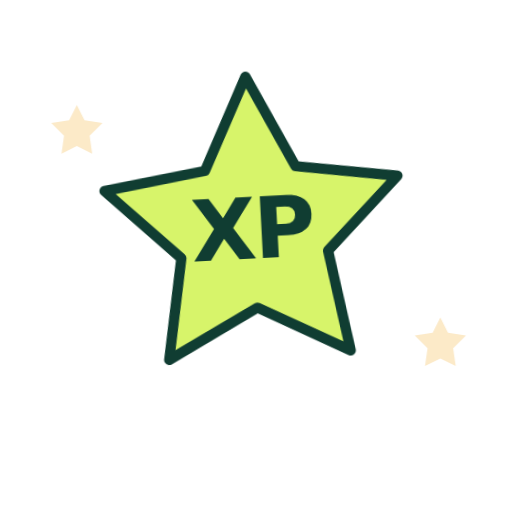
t = 0.00 s
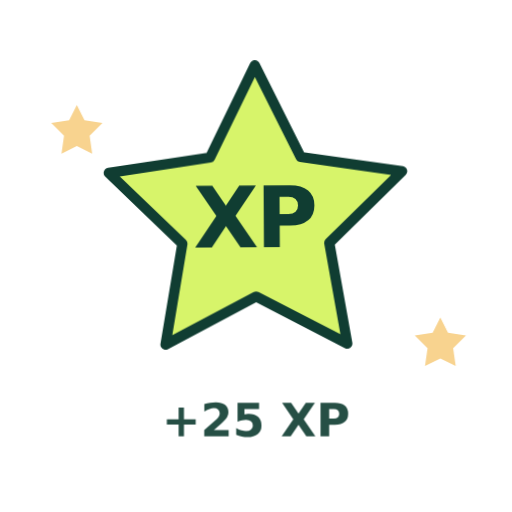
t = 0.56 s
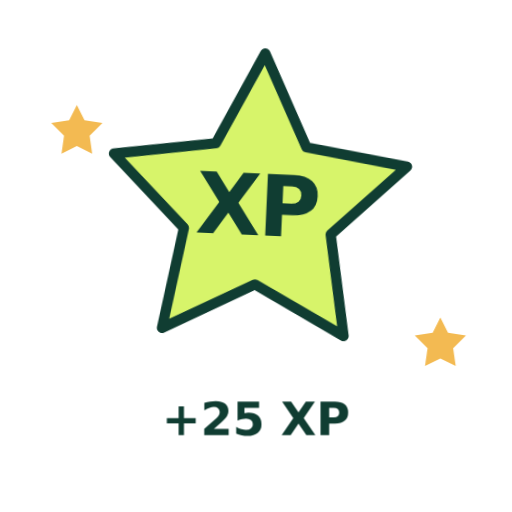
t = 0.98 s
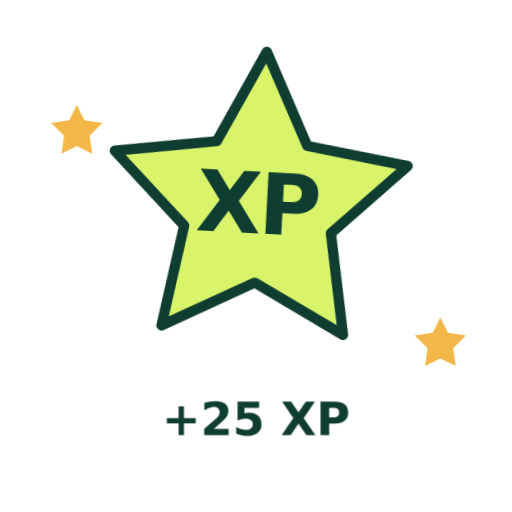
t = 1.58 s
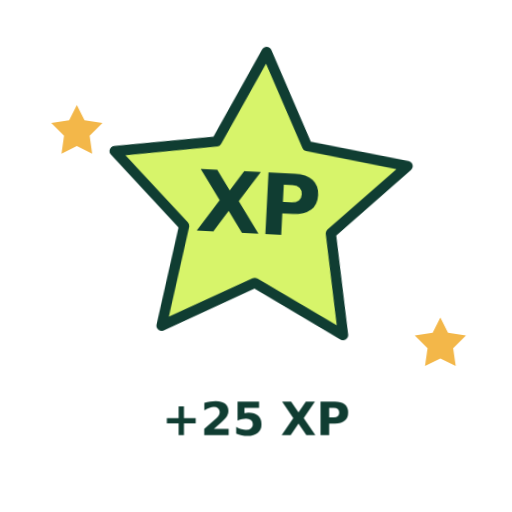
t = 2.03 s
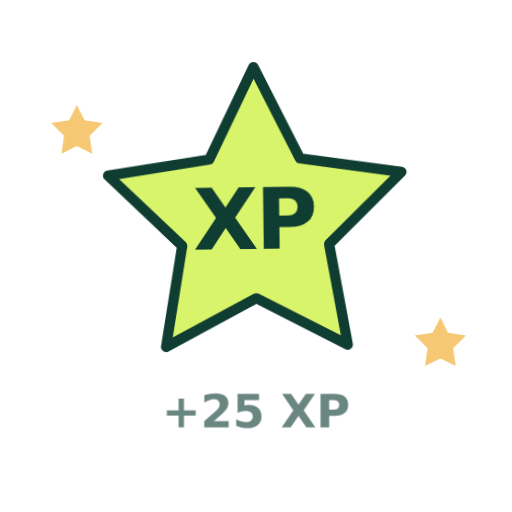
t = 2.55 s

The animated SVG that drew these frames (rendered in a browser with its animation timeline set to each time). Animation: 3 CSS @keyframes rules; one cycle of 3.00 s, repeats indefinitely.

<svg xmlns="http://www.w3.org/2000/svg" width="200" height="200" viewBox="0 0 200 200" role="img" aria-labelledby="xp-rise-title xp-rise-desc"><title id="xp-rise-title">Você ganhou 25 XP</title><desc id="xp-rise-desc">Estrela de experiência e texto ascendente; valor de demonstração, alterável na implementação.</desc><style>.motion{transform-origin:100px 86px;animation:xp-star 3s ease-in-out infinite}.rise{animation:xp-rise 3s ease-out infinite}.spark{animation:xp-spark 3s ease-in-out infinite}@keyframes xp-star{0%,100%{transform:translate(36px,22px) rotate(-3deg)}40%,65%{transform:translate(36px,16px) rotate(3deg)}}@keyframes xp-rise{0%{transform:translateY(5px);opacity:0}25%,80%{transform:translateY(0);opacity:1}100%{transform:translateY(-8px);opacity:0}}@keyframes xp-spark{0%,100%{opacity:.3}40%,75%{opacity:1}}@media(prefers-reduced-motion:reduce){.motion,.motion-alt,.ring-one,.ring-two,.spark,.rise{animation:none!important}.ring-one,.ring-two{opacity:.16!important}.motion{opacity:1!important}}</style><g class="motion" transform="translate(36 22)"><path d="m64 6 17.7 35.9 39.6 5.8-28.6 27.8 6.8 39.4L64 96.3l-35.5 18.6 6.8-39.4L6.7 47.7l39.6-5.8L64 6Z" fill="#D7F46A" stroke="#103D32" stroke-width="4" stroke-linejoin="round"/><path d="M1020 762 1538 0H1137L788 510L442 0H39L557 762L59 1493H461L788 1012L1114 1493H1518Z" transform="translate(39.6855 77.0000) scale(0.016113 -0.016113)" fill="#103D32"/><path d="M188 1493H827Q1112 1493 1264.5 1366.5Q1417 1240 1417 1006Q1417 771 1264.5 644.5Q1112 518 827 518H573V0H188ZM573 1214V797H786Q898 797 959.0 851.5Q1020 906 1020 1006Q1020 1106 959.0 1160.0Q898 1214 786 1214Z" transform="translate(64.1284 77.0000) scale(0.016113 -0.016113)" fill="#103D32"/></g><g class="rise"><path d="M977 1284V760H1499V524H977V0H739V524H217V760H739V1284Z" transform="translate(63.2661 170.0000) scale(0.008789 -0.008789)" fill="#103D32"/><path d="M590 283H1247V0H162V283L707 764Q780 830 815.0 893.0Q850 956 850 1024Q850 1129 779.5 1193.0Q709 1257 592 1257Q502 1257 395.0 1218.5Q288 1180 166 1104V1432Q296 1475 423.0 1497.5Q550 1520 672 1520Q940 1520 1088.5 1402.0Q1237 1284 1237 1073Q1237 951 1174.0 845.5Q1111 740 909 563Z" transform="translate(78.3481 170.0000) scale(0.008789 -0.008789)" fill="#103D32"/><path d="M217 1493H1174V1210H524V979Q568 991 612.5 997.5Q657 1004 705 1004Q978 1004 1130.0 867.5Q1282 731 1282 487Q1282 245 1116.5 108.0Q951 -29 657 -29Q530 -29 405.5 -4.5Q281 20 158 70V373Q280 303 389.5 268.0Q499 233 596 233Q736 233 816.5 301.5Q897 370 897 487Q897 605 816.5 673.0Q736 741 596 741Q513 741 419.0 719.5Q325 698 217 653Z" transform="translate(90.8726 170.0000) scale(0.008789 -0.008789)" fill="#103D32"/><path d="M1020 762 1538 0H1137L788 510L442 0H39L557 762L59 1493H461L788 1012L1114 1493H1518Z" transform="translate(109.6636 170.0000) scale(0.008789 -0.008789)" fill="#103D32"/><path d="M188 1493H827Q1112 1493 1264.5 1366.5Q1417 1240 1417 1006Q1417 771 1264.5 644.5Q1112 518 827 518H573V0H188ZM573 1214V797H786Q898 797 959.0 851.5Q1020 906 1020 1006Q1020 1106 959.0 1160.0Q898 1214 786 1214Z" transform="translate(123.5415 170.0000) scale(0.008789 -0.008789)" fill="#103D32"/></g><path class="spark" d="m30 41 3 6 7 1-5 5 1 7-6-3-6 3 1-7-5-5 7-1 3-6ZM172 124l3 6 7 1-5 5 1 7-6-3-6 3 1-7-5-5 7-1 3-6Z" fill="#F3B749"/></svg>
